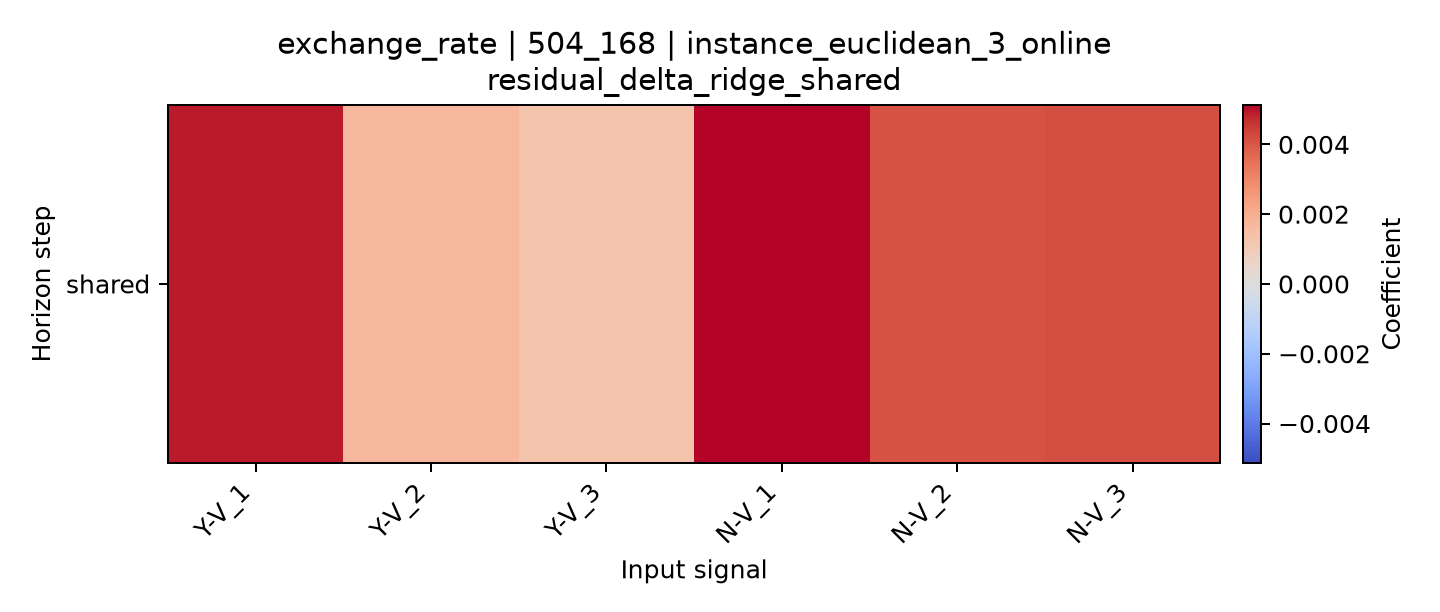

Values plotted in this chart, from the file beside it:
horizon, Y-V_1, Y-V_2, Y-V_3, N-V_1, N-V_2, N-V_3
shared, 0.004895, 0.001716, 0.001305, 0.005127, 0.004105, 0.004138
